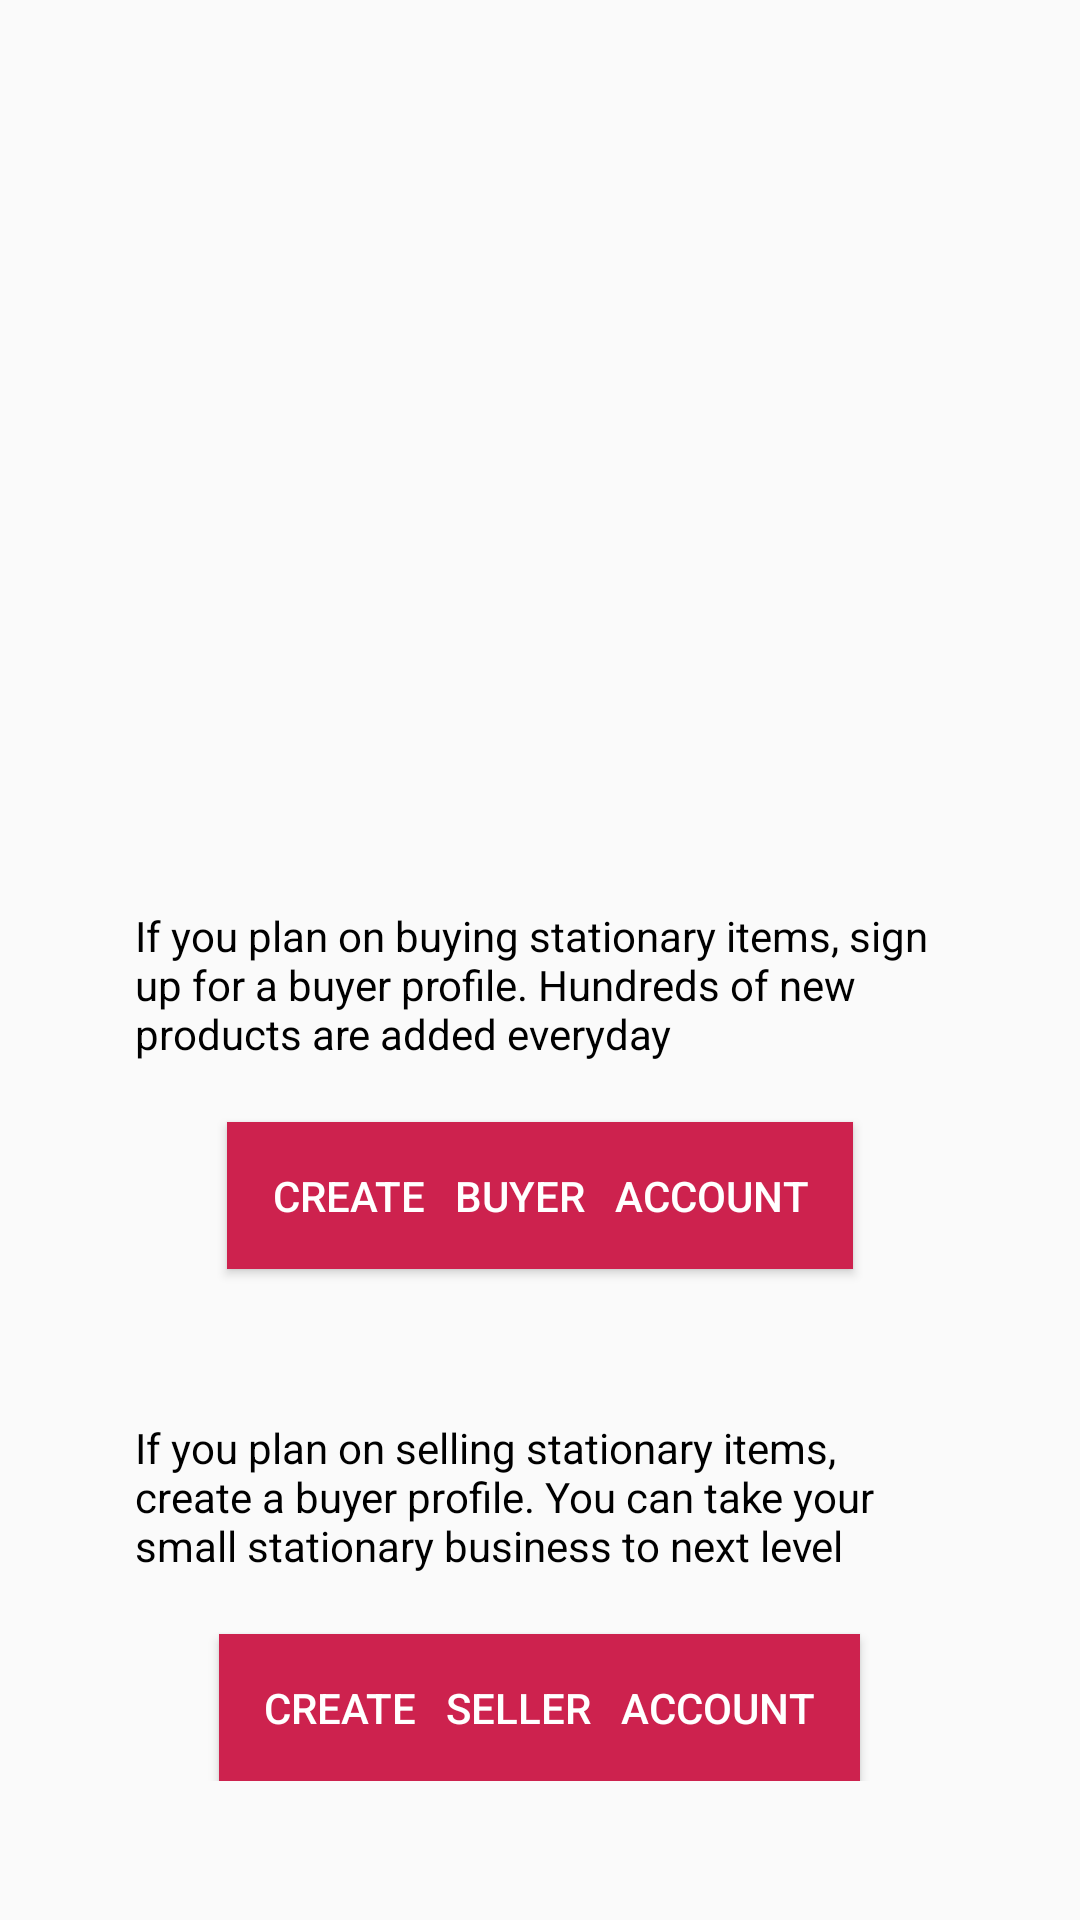

Android layout source for this screen:
<!-- AndroidManifest.xml: application theme Theme.MakeYourMark -->
<!-- res/layout/activity_sign_up_options.xml -->
<?xml version="1.0" encoding="utf-8"?>
<LinearLayout
    android:weightSum="5"
    xmlns:android="http://schemas.android.com/apk/res/android"
    xmlns:tools="http://schemas.android.com/tools"
    android:layout_width="match_parent"
    android:layout_height="match_parent"
    tools:context=".SignUpOptions"
    android:orientation="vertical">

    <RelativeLayout
        android:layout_weight="2"
        android:layout_width="match_parent"
        android:layout_height="0dp">

        <ImageView
            android:scaleType="centerCrop"
            android:src="@drawable/main_background"
            android:layout_width="match_parent"
            android:layout_height="match_parent">
        </ImageView>
    </RelativeLayout>

    <RelativeLayout
        android:layout_weight="3"
        android:layout_width="match_parent"
        android:layout_height="0dp">

        <ScrollView
            android:layout_marginBottom="30dp"
            android:layout_centerInParent="true"
            android:layout_width="match_parent"
            android:layout_height="wrap_content">

            <LinearLayout
                android:layout_marginLeft="45dp"
                android:layout_marginRight="45dp"
                android:layout_width="match_parent"
                android:layout_height="wrap_content"
                android:orientation="vertical">

                <TextView
                    android:layout_width="wrap_content"
                    android:layout_height="wrap_content"
                    android:text="If you plan on buying stationary items, sign up for a buyer profile. Hundreds of new products are added everyday">
                </TextView>

                <Button
                    android:id="@+id/optCreateBuyer"
                    android:textColor="@color/white"
                    android:layout_marginTop="20dp"
                    android:layout_gravity="center"
                    android:layout_width="wrap_content"
                    android:layout_height="wrap_content"
                    android:text="Create   Buyer   Account"
                    android:padding="15dp"
                    android:background="@color/dark_pink">
                </Button>

                <TextView
                    android:layout_marginTop="50dp"
                    android:layout_width="wrap_content"
                    android:layout_height="wrap_content"
                    android:text="If you plan on selling stationary items, create a buyer profile. You can take your small stationary business to next level">
                </TextView>

                <Button
                    android:id="@+id/optCreateSeller"
                    android:padding="15dp"
                    android:textColor="@color/white"
                    android:layout_marginTop="20dp"
                    android:layout_gravity="center"
                    android:layout_width="wrap_content"
                    android:layout_height="wrap_content"
                    android:text="Create   Seller   Account"
                    android:background="@color/dark_pink">
                </Button>

            </LinearLayout>

        </ScrollView>



    </RelativeLayout>

</LinearLayout>
<!-- resources referenced by this layout -->
<resources>
  <color name="dark_pink">#CD224E</color>
  <color name="white">#FFFFFFFF</color>
  <style name="Theme.MakeYourMark" parent="Theme.AppCompat.Light.NoActionBar">
          
          <item name="colorPrimary">@color/purple_500</item>
          <item name="colorPrimaryVariant">@color/purple_700</item>
          <item name="colorOnPrimary">@color/white</item>
          
          <item name="colorSecondary">@color/teal_200</item>
          <item name="colorSecondaryVariant">@color/teal_700</item>
          <item name="colorOnSecondary">@color/black</item>
          
          <item name="android:statusBarColor" tools:targetApi="l">?attr/colorPrimaryVariant</item>
          
          <item name="android:textColor">@color/black</item>
      </style>
  <color name="purple_500">#FF6200EE</color>
  <color name="purple_700">#FF3700B3</color>
  <color name="teal_200">#FF03DAC5</color>
  <color name="teal_700">#FF018786</color>
  <color name="black">#FF000000</color>
</resources>
